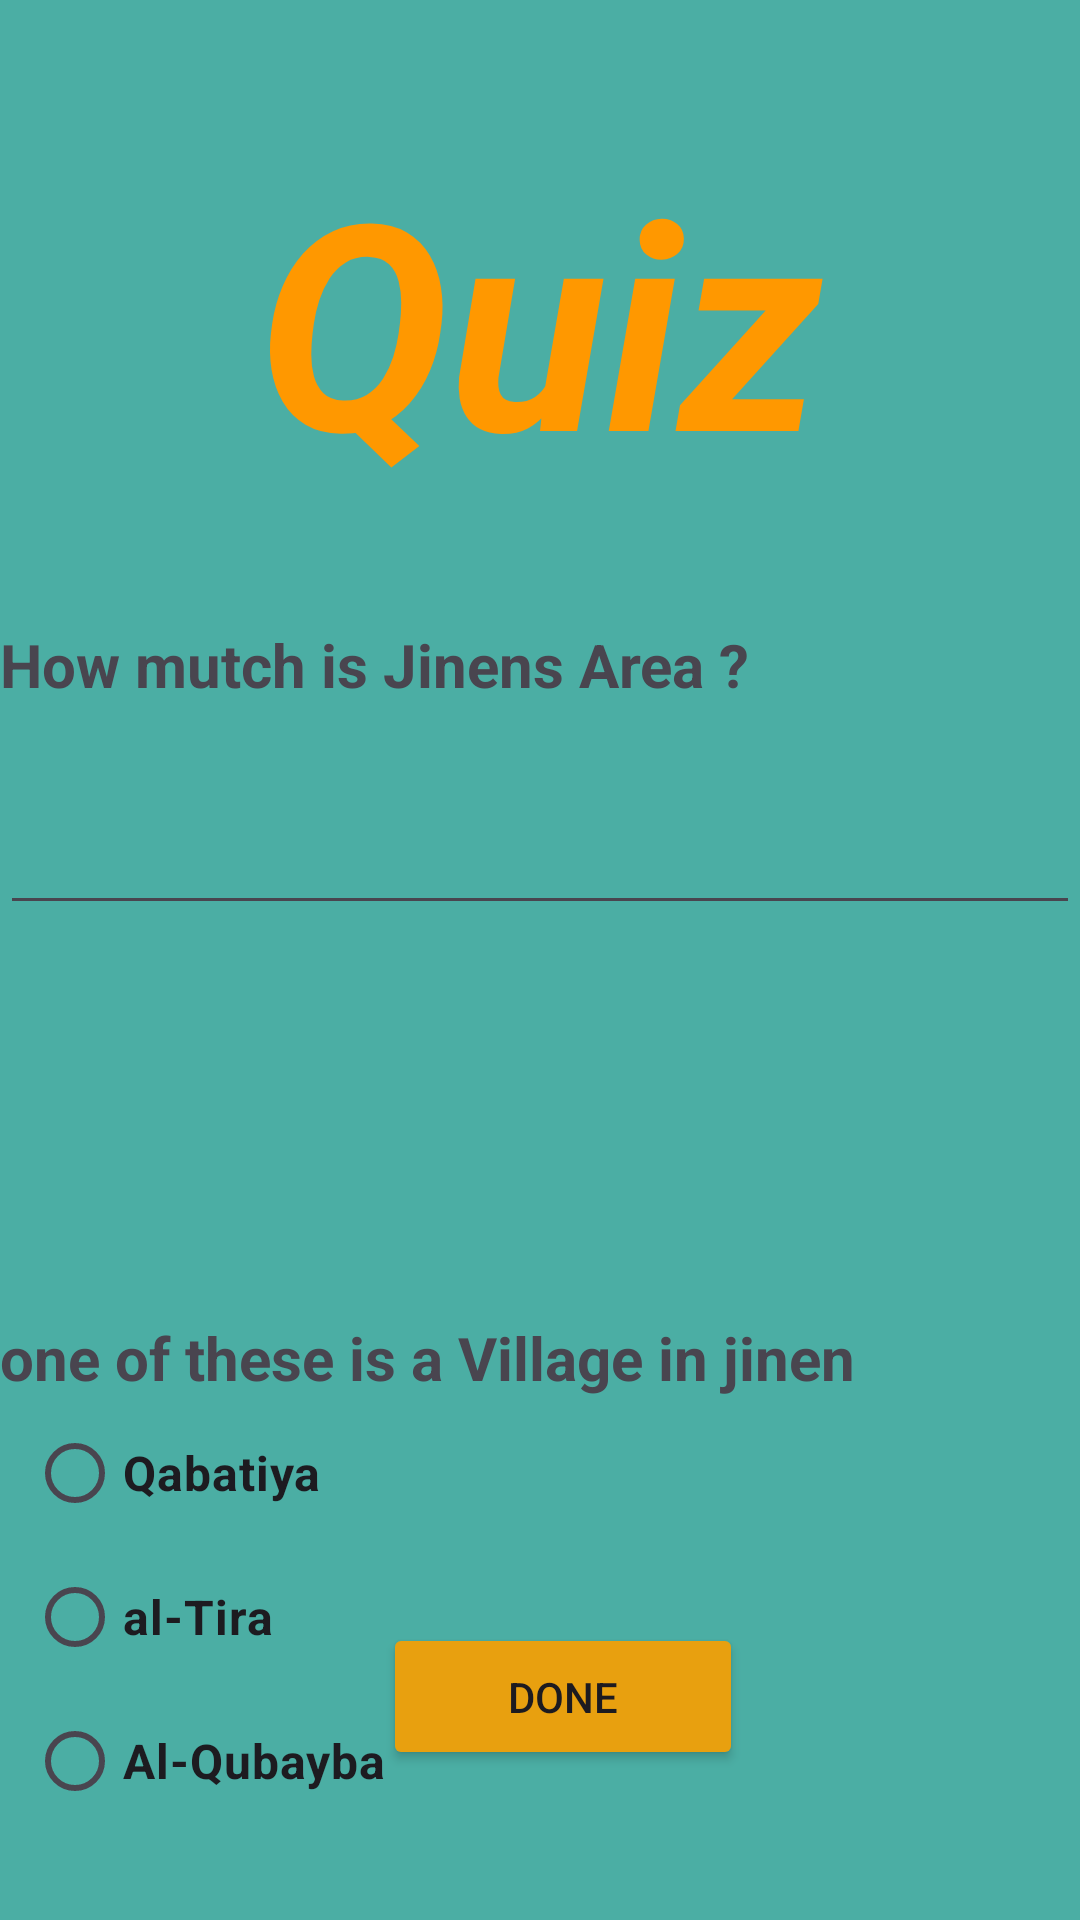

Produce the Android XML layout that renders to this screen, including the resource entries it uses.
<!-- AndroidManifest.xml: application theme Theme.Trail -->
<!-- res/layout/activity_jinen_quiz.xml -->
<?xml version="1.0" encoding="utf-8"?>
<androidx.constraintlayout.widget.ConstraintLayout xmlns:android="http://schemas.android.com/apk/res/android"
    xmlns:app="http://schemas.android.com/apk/res-auto"
    xmlns:tools="http://schemas.android.com/tools"
    android:id="@+id/main"
    android:layout_width="match_parent"
    android:layout_height="match_parent"
    android:background="#4BAEA4"
    tools:context=".JinenQuiz">

    <TextView
        android:id="@+id/textView4"
        android:layout_width="wrap_content"
        android:layout_height="wrap_content"
        android:layout_marginTop="42dp"
        android:text="Quiz"
        android:textColor="#FF9800"
        android:textSize="96sp"
        android:textStyle="bold|italic"
        app:layout_constraintEnd_toEndOf="parent"
        app:layout_constraintStart_toStartOf="parent"
        app:layout_constraintTop_toTopOf="parent" />

    <TextView
        android:id="@+id/textView5"
        android:layout_width="0dp"
        android:layout_height="wrap_content"
        android:layout_marginTop="208dp"
        android:layout_marginBottom="234dp"
        android:text="How mutch is Jinens Area ?"
        android:textSize="20sp"
        android:textStyle="bold"
        app:layout_constraintBottom_toTopOf="@+id/radioGroup"
        app:layout_constraintEnd_toEndOf="parent"
        app:layout_constraintHorizontal_bias="0.0"
        app:layout_constraintStart_toStartOf="parent"
        app:layout_constraintTop_toTopOf="parent" />

    <EditText
        android:id="@+id/edtanswer"
        android:layout_width="0dp"
        android:layout_height="wrap_content"
        android:layout_marginTop="32dp"
        android:ems="10"
        android:inputType="text"
        app:layout_constraintEnd_toEndOf="parent"
        app:layout_constraintHorizontal_bias="0.0"
        app:layout_constraintStart_toStartOf="parent"
        app:layout_constraintTop_toBottomOf="@+id/textView5" />

    <TextView
        android:id="@+id/textView6"
        android:layout_width="0dp"
        android:layout_height="wrap_content"
        android:layout_marginTop="204dp"
        android:text="one of these is a Village in jinen"
        android:textSize="20sp"
        android:textStyle="bold"
        app:layout_constraintEnd_toEndOf="parent"
        app:layout_constraintHorizontal_bias="1.0"
        app:layout_constraintStart_toStartOf="parent"
        app:layout_constraintTop_toBottomOf="@+id/textView5" />

    <RadioButton
        android:id="@+id/rbtn1"
        android:layout_width="wrap_content"
        android:layout_height="wrap_content"
        android:layout_marginStart="9dp"
        android:layout_marginTop="1dp"
        android:text="Qabatiya"
        android:textSize="16sp"
        android:textStyle="bold"
        app:layout_constraintStart_toStartOf="parent"
        app:layout_constraintTop_toBottomOf="@+id/textView6" />

    <RadioButton
        android:id="@+id/rbtn2"
        android:layout_width="wrap_content"
        android:layout_height="wrap_content"
        android:text="al-Tira"
        android:textSize="16sp"
        android:textStyle="bold"
        app:layout_constraintStart_toStartOf="@+id/rbtn1"
        app:layout_constraintTop_toBottomOf="@+id/rbtn1" />

    <RadioButton
        android:id="@+id/rbtn3"
        android:layout_width="wrap_content"
        android:layout_height="wrap_content"
        android:text="Al-Qubayba"
        android:textSize="16sp"
        android:textStyle="bold"
        app:layout_constraintStart_toStartOf="@+id/rbtn2"
        app:layout_constraintTop_toBottomOf="@+id/rbtn2" />

    <Button
        android:id="@+id/btnDone"
        android:layout_width="120dp"
        android:layout_height="49dp"
        android:layout_marginBottom="42dp"
        android:backgroundTint="#E8A00F"
        android:text="Done"
        app:layout_constraintBottom_toBottomOf="parent"
        app:layout_constraintEnd_toEndOf="parent"
        app:layout_constraintHorizontal_bias="0.532"
        app:layout_constraintStart_toStartOf="parent"
        app:layout_constraintTop_toBottomOf="@+id/textView5"
        app:layout_constraintVertical_bias="0.975" />

    <RadioGroup
        android:id="@+id/radioGroup"
        android:layout_width="220dp"
        android:layout_height="0dp"

        android:layout_marginBottom="120dp"
        app:layout_constraintBottom_toBottomOf="parent"
        app:layout_constraintStart_toStartOf="@+id/textView6"
        app:layout_constraintTop_toBottomOf="@+id/textView5" />

</androidx.constraintlayout.widget.ConstraintLayout>
<!-- resources referenced by this layout -->
<resources>
  <style name="Theme.Trail" parent="Base.Theme.Trail" />
  <style name="Base.Theme.Trail" parent="Theme.Material3.DayNight.NoActionBar">
          
          
      </style>
</resources>
